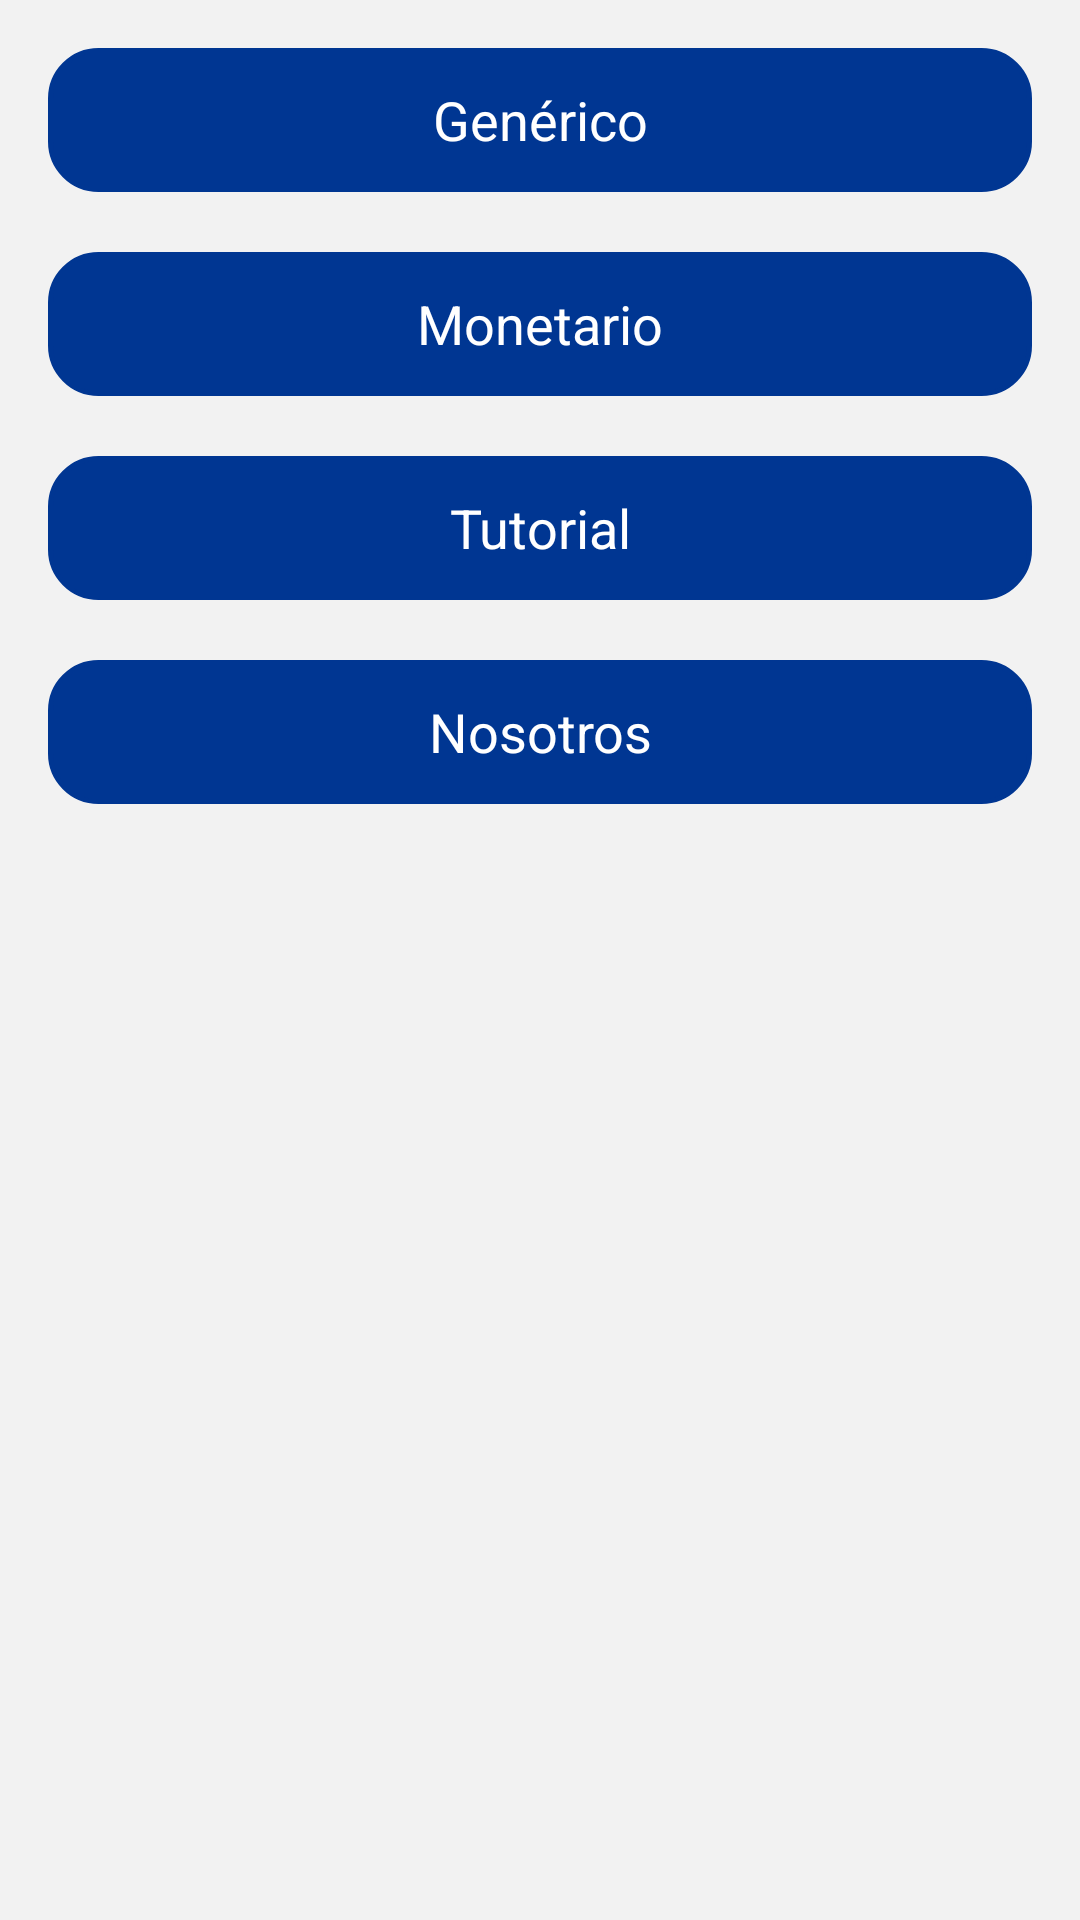

The Android layout XML behind this screen, and the referenced resources:
<!-- AndroidManifest.xml: application theme AppTheme -->
<!-- res/layout/activity_principal.xml -->
<LinearLayout xmlns:android="http://schemas.android.com/apk/res/android"
    xmlns:tools="http://schemas.android.com/tools"
    android:layout_width="match_parent"
    android:layout_height="match_parent"
    android:orientation="vertical"
    android:background="@color/gris_claro"
    tools:context=".Principal" >

    <LinearLayout
        android:id="@+id/linearLayout1"
        android:layout_width="match_parent"
        android:layout_height="wrap_content"
        android:layout_marginBottom="@dimen/activity_vertical_margin"
        android:layout_marginLeft="@dimen/activity_horizontal_margin"
        android:layout_marginRight="@dimen/activity_horizontal_margin"
        android:layout_marginTop="@dimen/activity_vertical_margin"
        android:orientation="vertical" >

        <Button
            android:id="@+id/btn_generico"
            android:layout_width="match_parent"
            android:layout_height="wrap_content"
            android:background="@drawable/shapes"
            android:text="@string/titulo_generico"
            android:textColor="@color/blanco"
            android:layout_marginBottom="20dp" />
        
        <Button
            android:id="@+id/btn_monetario"
            android:layout_width="match_parent"
            android:layout_height="wrap_content"
            android:background="@drawable/shapes"
            android:text="@string/titulo_monetario"
            android:textColor="@color/blanco"
            android:layout_marginBottom="20dp" />

        <Button
            android:id="@+id/btn_tutorial"
            android:layout_width="match_parent"
            android:layout_height="wrap_content"
            android:background="@drawable/shapes"
            android:text="@string/titulo_tutorial"
            android:textColor="@color/blanco"
            android:layout_marginBottom="20dp" />

        <Button
            android:id="@+id/btn_nosotros"
            android:layout_width="match_parent"
            android:layout_height="wrap_content"
            android:background="@drawable/shapes"
            android:text="@string/titulo_nosotros"
            android:textColor="@color/blanco"
            android:layout_marginBottom="20dp" />
        
    </LinearLayout>

</LinearLayout>
<!-- resources referenced by this layout -->
<resources>
  <color name="blanco">#FFFFFFFF</color>
  <color name="gris_claro">#f2f2f2</color>
  <dimen name="activity_horizontal_margin">16dp</dimen>
  <dimen name="activity_vertical_margin">16dp</dimen>
  <!-- drawable shapes (drawable-hdpi) -->
  <?xml version="1.0" encoding="utf-8"?>
  
  
  <shape xmlns:android="http://schemas.android.com/apk/res/android">
  	<gradient android:startColor="@color/azul_oscuro" 
   		android:endColor="@color/azul_oscuro"
   		android:angle="270" />
  	<corners android:radius="16dp" />
    	<stroke android:width="5px" android:color="@color/azul_oscuro" />
  </shape>
  <string name="titulo_generico">Genérico</string>
  <string name="titulo_monetario">Monetario</string>
  <string name="titulo_nosotros">Nosotros</string>
  <string name="titulo_tutorial">Tutorial</string>
  <style name="AppTheme" parent="android:Theme.Holo">
          
          <item name="android:windowBackground">@color/azul_oscuro</item>
      	<item name="android:colorBackground">@color/blanco</item>    	
      </style>
  <color name="azul_oscuro">#FF003692</color>
</resources>
